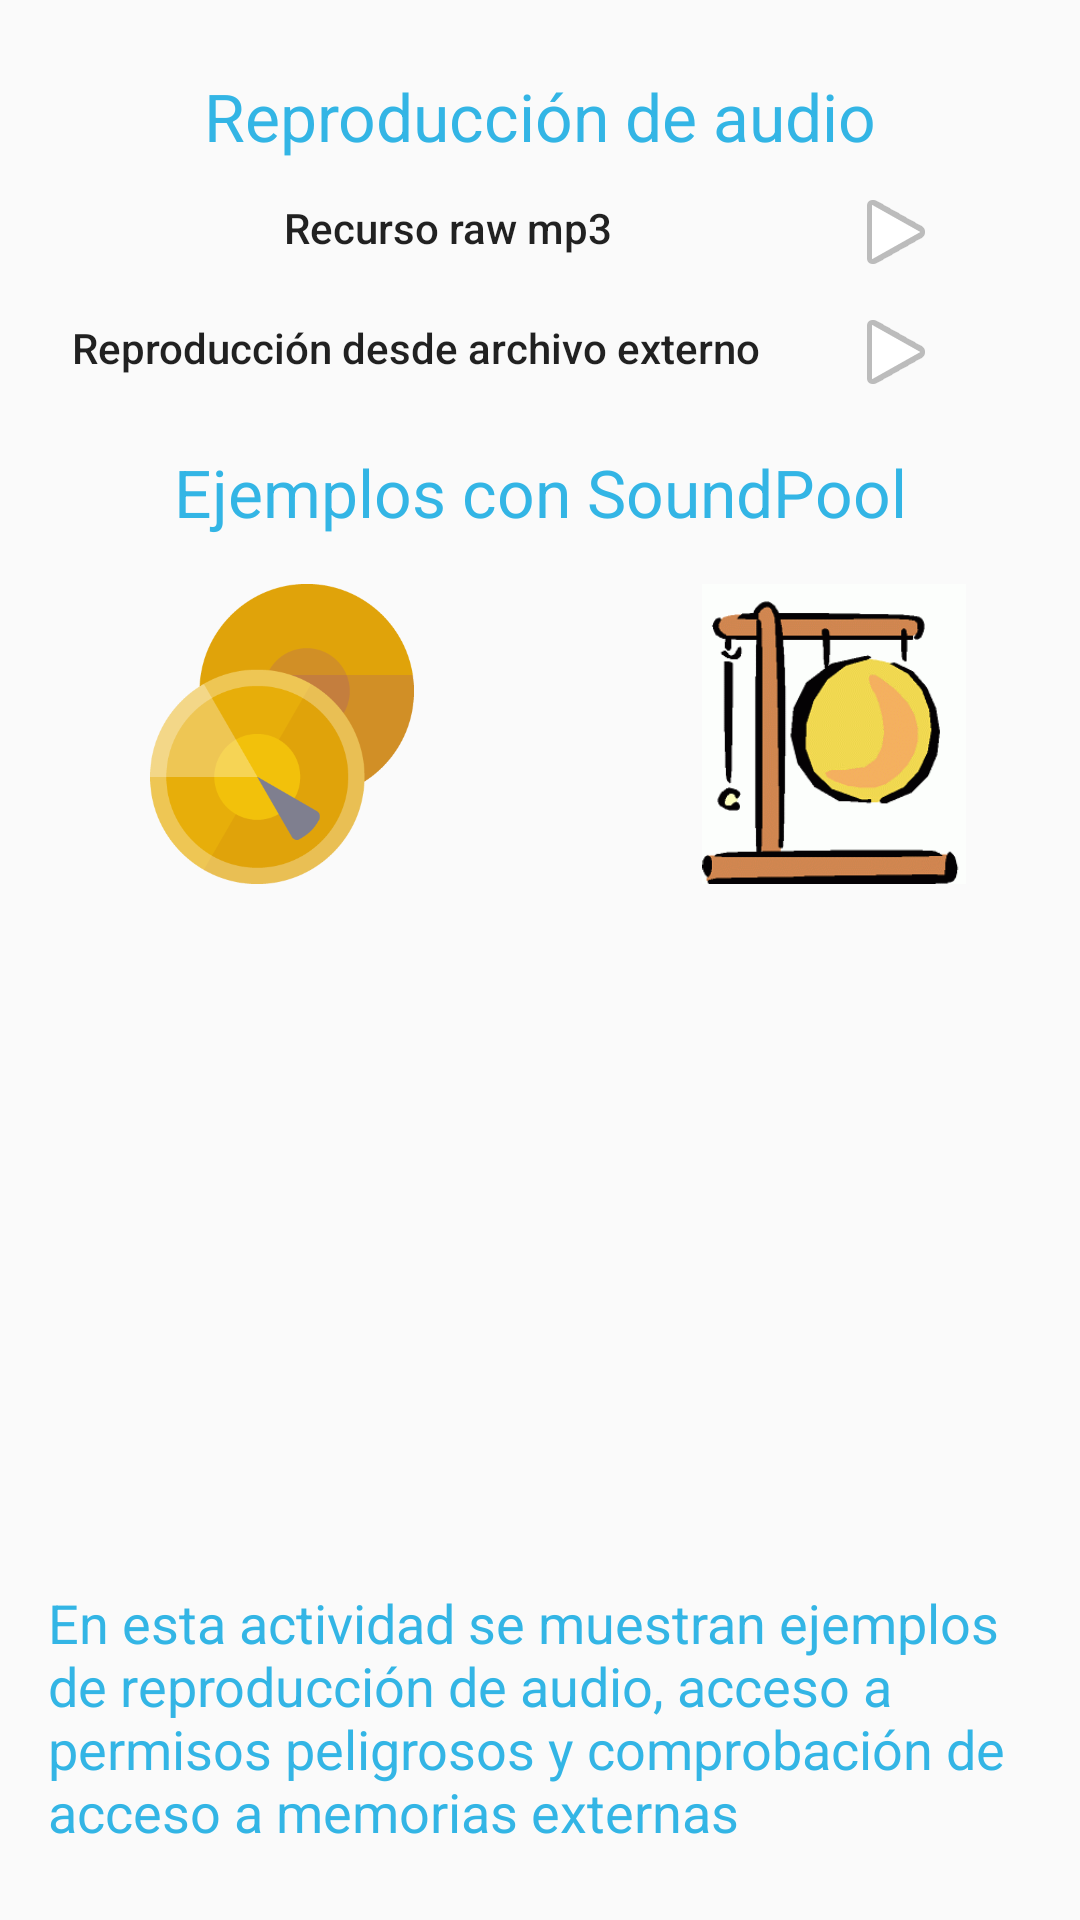

Write the Android layout XML for this screen, with the resource values it uses.
<!-- AndroidManifest.xml: application theme AppTheme -->
<!-- res/layout/activity_music.xml -->
<?xml version="1.0" encoding="utf-8"?>
<android.support.constraint.ConstraintLayout xmlns:android="http://schemas.android.com/apk/res/android"
    xmlns:app="http://schemas.android.com/apk/res-auto"
    xmlns:tools="http://schemas.android.com/tools"
    android:id="@+id/content_main"
    android:layout_width="match_parent"
    android:layout_height="match_parent"
    android:paddingLeft="@dimen/activity_horizontal_margin"
    android:paddingTop="@dimen/activity_vertical_margin"
    android:paddingRight="@dimen/activity_horizontal_margin"
    android:paddingBottom="@dimen/activity_vertical_margin"
    tools:context=".MusicActivity">

    <TextView
        android:id="@+id/music_play_footer"
        android:layout_width="wrap_content"
        android:layout_height="wrap_content"
        android:layout_marginStart="8dp"
        android:layout_marginLeft="8dp"
        android:layout_marginEnd="8dp"
        android:layout_marginRight="8dp"
        android:layout_marginBottom="8dp"
        android:background="@drawable/uja"
        android:text="@string/music_activity_footer"
        android:textAppearance="@style/blueMed"
        app:layout_constraintBottom_toBottomOf="parent"
        app:layout_constraintEnd_toEndOf="parent"
        app:layout_constraintStart_toStartOf="parent" />


    <TextView
        android:id="@+id/music_play_resource"
        android:layout_width="wrap_content"
        android:layout_height="wrap_content"
        android:layout_marginStart="8dp"
        android:layout_marginLeft="8dp"
        android:layout_marginEnd="8dp"
        android:layout_marginRight="8dp"
        android:layout_marginBottom="8dp"
        android:gravity="center_vertical"
        android:text="@string/music_label_resource"
        android:textAppearance="@style/TextAppearance.AppCompat.Body2"
        app:layout_constraintBottom_toBottomOf="@+id/main_play"
        app:layout_constraintEnd_toStartOf="@+id/main_play"
        app:layout_constraintStart_toStartOf="parent" />

    <ImageView
        android:id="@+id/main_play"
        android:layout_width="wrap_content"
        android:layout_height="wrap_content"
        android:layout_marginTop="8dp"
        android:contentDescription="@string/contentdescription_music_play"
        app:layout_constraintEnd_toEndOf="@+id/main_play2"
        app:layout_constraintTop_toBottomOf="@+id/music_play_title"
        app:srcCompat="@android:drawable/ic_media_play" />


    <TextView
        android:id="@+id/music_play_resource2"
        android:layout_width="wrap_content"
        android:layout_height="wrap_content"
        android:layout_marginStart="8dp"
        android:layout_marginLeft="8dp"
        android:layout_marginBottom="8dp"
        android:text="@string/music_label_external"
        android:textAppearance="@style/TextAppearance.AppCompat.Body2"
        app:layout_constraintBottom_toBottomOf="@+id/main_play2"
        app:layout_constraintStart_toStartOf="parent" />

    <ImageView
        android:id="@+id/main_play2"
        android:layout_width="wrap_content"
        android:layout_height="wrap_content"
        android:layout_marginStart="8dp"
        android:layout_marginLeft="8dp"
        android:layout_marginTop="8dp"
        android:layout_marginEnd="8dp"
        android:layout_marginRight="8dp"
        android:contentDescription="@string/contentdescription_music_play"
        app:layout_constraintEnd_toEndOf="parent"
        app:layout_constraintStart_toEndOf="@+id/music_play_resource2"
        app:layout_constraintTop_toBottomOf="@+id/main_play"
        app:srcCompat="@android:drawable/ic_media_play" />


    <TextView
        android:id="@+id/music_title_soundpool"
        android:layout_width="wrap_content"
        android:layout_height="wrap_content"
        android:layout_marginStart="8dp"
        android:layout_marginLeft="8dp"
        android:layout_marginTop="16dp"
        android:layout_marginEnd="8dp"
        android:layout_marginRight="8dp"
        android:text="@string/music_title_soundpoll"
        android:textAppearance="@style/blueLarge"
        app:layout_constraintEnd_toEndOf="parent"
        app:layout_constraintStart_toStartOf="parent"
        app:layout_constraintTop_toBottomOf="@+id/main_play2" />

    <ImageView
        android:id="@+id/music_platillos"
        android:layout_width="wrap_content"
        android:layout_height="wrap_content"
        android:layout_marginStart="8dp"
        android:layout_marginLeft="8dp"
        android:layout_marginTop="8dp"
        android:layout_marginEnd="56dp"
        android:layout_marginRight="56dp"
        android:contentDescription="@string/contentdescription_music_platillos"
        app:layout_constraintEnd_toStartOf="@+id/music_gong"
        app:layout_constraintStart_toStartOf="parent"
        app:layout_constraintTop_toBottomOf="@+id/music_title_soundpool"
        app:srcCompat="@drawable/ic_platillos" />

    <ImageView
        android:id="@+id/music_gong"
        android:layout_width="wrap_content"
        android:layout_height="wrap_content"
        android:layout_marginTop="8dp"
        android:layout_marginEnd="8dp"
        android:layout_marginRight="8dp"
        android:contentDescription="@string/contentdescription_music_gong"
        app:layout_constraintEnd_toEndOf="parent"
        app:layout_constraintTop_toBottomOf="@+id/music_title_soundpool"
        app:srcCompat="@drawable/ic_gong" />


    <TextView
        android:id="@+id/music_play_title"
        android:layout_width="wrap_content"
        android:layout_height="wrap_content"
        android:layout_marginStart="8dp"
        android:layout_marginLeft="8dp"
        android:layout_marginTop="8dp"
        android:layout_marginEnd="8dp"
        android:layout_marginRight="8dp"
        android:text="@string/music_activity_title"
        android:textAppearance="@style/blueLarge"
        app:layout_constraintEnd_toEndOf="parent"
        app:layout_constraintStart_toStartOf="parent"
        app:layout_constraintTop_toTopOf="parent" />
</android.support.constraint.ConstraintLayout>
<!-- resources referenced by this layout -->
<resources>
  <dimen name="activity_horizontal_margin">16dp</dimen>
  <dimen name="activity_vertical_margin">16dp</dimen>
  <!-- drawable ic_gong: png bitmap (drawable-hdpi, 16079 bytes) -->
  <!-- drawable ic_platillos: png bitmap (drawable-hdpi, 9736 bytes) -->
  <string name="contentdescription_music_gong">Gong</string>
  <string name="contentdescription_music_platillos">Platillos</string>
  <string name="contentdescription_music_play">Botón de reproducción</string>
  <string name="music_activity_footer">En esta actividad se muestran ejemplos de reproducción de audio, acceso a permisos peligrosos y comprobación de acceso a memorias externas</string>
  <string name="music_activity_title">Reproducción de audio</string>
  <string name="music_label_external">Reproducción desde archivo externo</string>
  <string name="music_label_resource">Recurso raw mp3</string>
  <string name="music_title_soundpoll">Ejemplos con SoundPool</string>
  <style name="blueLarge" parent="@android:style/TextAppearance.Large">
          <item name="android:textColor">#ff33b5e5</item>
  
      </style>
  <style name="blueMed" parent="@android:style/TextAppearance.Medium">
          <item name="android:textColor">#ff33b5e5</item>
  
      </style>
  <style name="AppTheme" parent="Theme.AppCompat.Light.DarkActionBar">
          
          <item name="colorPrimary">@color/colorPrimary</item>
          <item name="colorPrimaryDark">@color/colorPrimaryDark</item>
          <item name="colorAccent">@color/colorAccent</item>
      </style>
  <color name="colorPrimary">#00a65d</color>
  <color name="colorPrimaryDark">#006d38</color>
  <color name="colorAccent">#ddb10a</color>
</resources>
